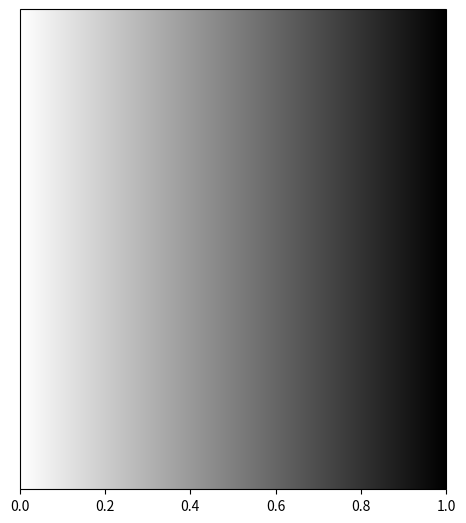

Python code for this plot:
import matplotlib as mpl
import matplotlib.pyplot as plt
from matplotlib import cm
import numpy as np

map_name = 'binary'

color_map = mpl.colormaps[map_name].resampled(256)
print(map_name, color_map(np.linspace(0, 1, 256)))
rgb_value = color_map(np.linspace(0, 1, 256))
str_list = ["static const std::uint_t r[] = {", "static const std::uint_t g[] = {", "static const std::uint_t b[] = {"]

for c in rgb_value:
    for i in range(3):
        str_list[i] = str_list[i] + str(int(255 * c[i])) + ","

for i in range(3):
    str_list[i] = str_list[i] + "};"
    print(str_list[i])

fig = plt.figure()
ax = fig.add_axes(np.linspace(0, 1, 4))

cb = mpl.colorbar.ColorbarBase(ax, orientation='horizontal',
                               cmap=map_name)

plt.savefig(map_name + '.png', bbox_inches='tight')

# import numpy as np
# r = [ 0,   49,  50,  51,  52,  53,  53,  54,  55,  56,  57,  57,  58,  59,  60,
#     61,  61,  62,  63,  64,  64,  65,  66,  67,  68,  68,  70,  72,  73,  75,
#     77,  79,  81,  83,  84,  86,  88,  90,  92,  94,  96,  97,  99,  101, 103,
#     105, 107, 109, 110, 112, 114, 116, 118, 120, 122, 125, 127, 129, 131, 133,
#     135, 138, 140, 142, 144, 146, 148, 151, 153, 155, 157, 159, 161, 164, 166,
#     168, 170, 172, 174, 176, 178, 181, 183, 185, 187, 189, 191, 193, 195, 197,
#     199, 201, 204, 206, 208, 210, 212, 214, 216, 218, 220, 222, 224, 226, 227,
#     228, 229, 230, 232, 233, 234, 235, 237, 238, 239, 240, 241, 243, 244, 245,
#     246, 248, 249, 250, 251, 252, 254, 255, 255, 255, 255, 255, 255, 255, 255,
#     255, 255, 255, 255, 255, 255, 255, 255, 255, 255, 255, 255, 255, 255, 255,
#     255, 255, 255, 254, 254, 254, 254, 254, 254, 254, 254, 254, 254, 254, 254,
#     254, 254, 254, 254, 254, 254, 254, 254, 254, 254, 254, 254, 254, 254, 253,
#     253, 253, 252, 252, 252, 251, 251, 250, 250, 250, 249, 249, 249, 248, 248,
#     248, 247, 247, 247, 246, 246, 246, 245, 245, 244, 243, 242, 241, 240, 239,
#     238, 236, 235, 234, 233, 232, 231, 230, 228, 227, 226, 225, 224, 223, 222,
#     220, 219, 218, 217, 216, 214, 212, 210, 208, 206, 205, 203, 201, 199, 197,
#     195, 193, 191, 189, 187, 185, 183, 181, 179, 177, 175, 173, 171, 169, 167,
#     165]
#
# g = [0,   56,  59,  61,  64,  66,  69,  71,  74,  76,  79,  81,  83,  86,  88,
#     91,  93,  96,  98,  101, 103, 106, 108, 111, 113, 116, 118, 120, 122, 125,
#     127, 129, 131, 133, 136, 138, 140, 142, 145, 147, 149, 151, 153, 156, 158,
#     160, 162, 164, 167, 169, 171, 173, 175, 177, 178, 180, 182, 184, 185, 187,
#     189, 191, 192, 194, 196, 197, 199, 201, 203, 204, 206, 208, 210, 211, 213,
#     215, 216, 218, 219, 220, 221, 222, 223, 224, 225, 226, 227, 228, 229, 230,
#     231, 232, 233, 234, 235, 236, 237, 238, 239, 240, 241, 242, 243, 244, 244,
#     245, 245, 246, 246, 247, 247, 248, 248, 249, 249, 250, 250, 251, 251, 251,
#     252, 252, 253, 253, 254, 254, 255, 255, 255, 254, 252, 251, 250, 249, 248,
#     246, 245, 244, 243, 241, 240, 239, 238, 237, 235, 234, 233, 232, 230, 229,
#     228, 227, 226, 224, 222, 220, 218, 217, 215, 213, 211, 209, 207, 205, 203,
#     201, 199, 197, 195, 193, 191, 189, 187, 185, 183, 181, 179, 177, 175, 173,
#     170, 168, 165, 163, 160, 158, 155, 152, 150, 147, 145, 142, 140, 137, 135,
#     132, 129, 127, 124, 122, 119, 117, 114, 111, 109, 107, 104, 102, 99,  97,
#     95,  92,  90,  87,  85,  83,  80,  78,  75,  73,  71,  68,  66,  63,  61,
#     58,  56,  54,  51,  49,  47,  45,  43,  41,  39,  37,  35,  34,  32,  30,
#     28,  26,  24,  22,  20,  18,  17,  15,  13,  11,  9,   7,   5,   3,   1,
#     0]
#
# b = [0,   150, 152, 153, 154, 155, 156, 158, 159, 160, 161, 163, 164, 165, 166,
#     167, 169, 170, 171, 172, 173, 175, 176, 177, 178, 180, 181, 182, 183, 184,
#     185, 186, 188, 189, 190, 191, 192, 193, 194, 196, 197, 198, 199, 200, 201,
#     202, 204, 205, 206, 207, 208, 209, 210, 211, 212, 213, 214, 215, 216, 217,
#     218, 219, 220, 221, 222, 223, 223, 224, 225, 226, 227, 228, 229, 230, 231,
#     232, 233, 234, 234, 235, 235, 236, 237, 237, 238, 238, 239, 240, 240, 241,
#     241, 242, 243, 243, 244, 244, 245, 246, 246, 247, 247, 248, 248, 246, 244,
#     242, 239, 237, 235, 233, 231, 228, 226, 224, 222, 219, 217, 215, 213, 210,
#     208, 206, 204, 201, 199, 197, 195, 192, 190, 188, 187, 185, 183, 181, 179,
#     177, 176, 174, 172, 170, 168, 166, 164, 163, 161, 159, 157, 155, 153, 151,
#     150, 148, 146, 144, 142, 140, 139, 137, 135, 133, 131, 129, 127, 126, 124,
#     122, 120, 118, 116, 114, 113, 111, 109, 107, 105, 103, 102, 100, 98,  96,
#     95,  94,  93,  92,  90,  89,  88,  87,  86,  84,  83,  82,  81,  80,  79,
#     77,  76,  75,  74,  73,  71,  70,  69,  68,  67,  66,  65,  63,  62,  61,
#     60,  59,  58,  57,  56,  55,  54,  52,  51,  50,  49,  48,  47,  46,  45,
#     44,  43,  41,  40,  39,  39,  39,  39,  39,  38,  38,  38,  38,  38,  38,
#     38,  38,  38,  38,  38,  38,  38,  38,  38,  38,  38,  38,  38,  38,  38,
#     38]
#
# a = [1] * 256
# autoxmax = np.array([r, g, b, a]) / 255.0
# autoxmax = autoxmax.transpose(1, 0)
# import matplotlib.colors as color
# autox_max_range = color.ListedColormap(autoxmax)
# import matplotlib as mpl
# import matplotlib.pyplot as plt
# fig = plt.figure()
# ax = fig.add_axes(np.linspace(0, 1, 4))
# cb = mpl.colorbar.ColorbarBase(ax, orientation='horizontal',
#                                cmap=autox_max_range)
# plt.savefig('autoxmaxrange.png', bbox_inches='tight')
